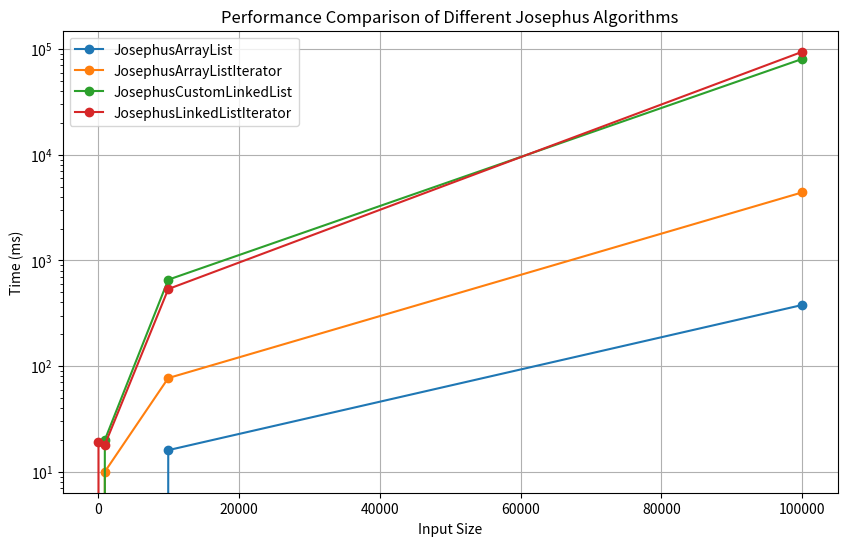

Python code for this plot:
import matplotlib.pyplot as plt

# Data
input_sizes = [10, 100, 1000, 10000, 100000]
average_times_array_list = [0, 0, 0, 16, 379]
average_times_array_list_iterator = [0, 0, 10, 77, 4410]
average_times_custom_linked_list = [0, 0, 20, 657, 80854]
average_times_linked_list_iterator = [0, 19, 18, 536, 94506]

# Plotting
plt.figure(figsize=(10, 6))
plt.plot(input_sizes, average_times_array_list, label="JosephusArrayList", marker="o")
plt.plot(
    input_sizes,
    average_times_array_list_iterator,
    label="JosephusArrayListIterator",
    marker="o",
)
plt.plot(
    input_sizes,
    average_times_custom_linked_list,
    label="JosephusCustomLinkedList",
    marker="o",
)
plt.plot(
    input_sizes,
    average_times_linked_list_iterator,
    label="JosephusLinkedListIterator",
    marker="o",
)

# Labeling
plt.xlabel("Input Size")
plt.ylabel("Time (ms)")
plt.title("Performance Comparison of Different Josephus Algorithms")
plt.xscale("linear")
plt.yscale("log")
plt.legend()
plt.grid(True)
plt.show()
